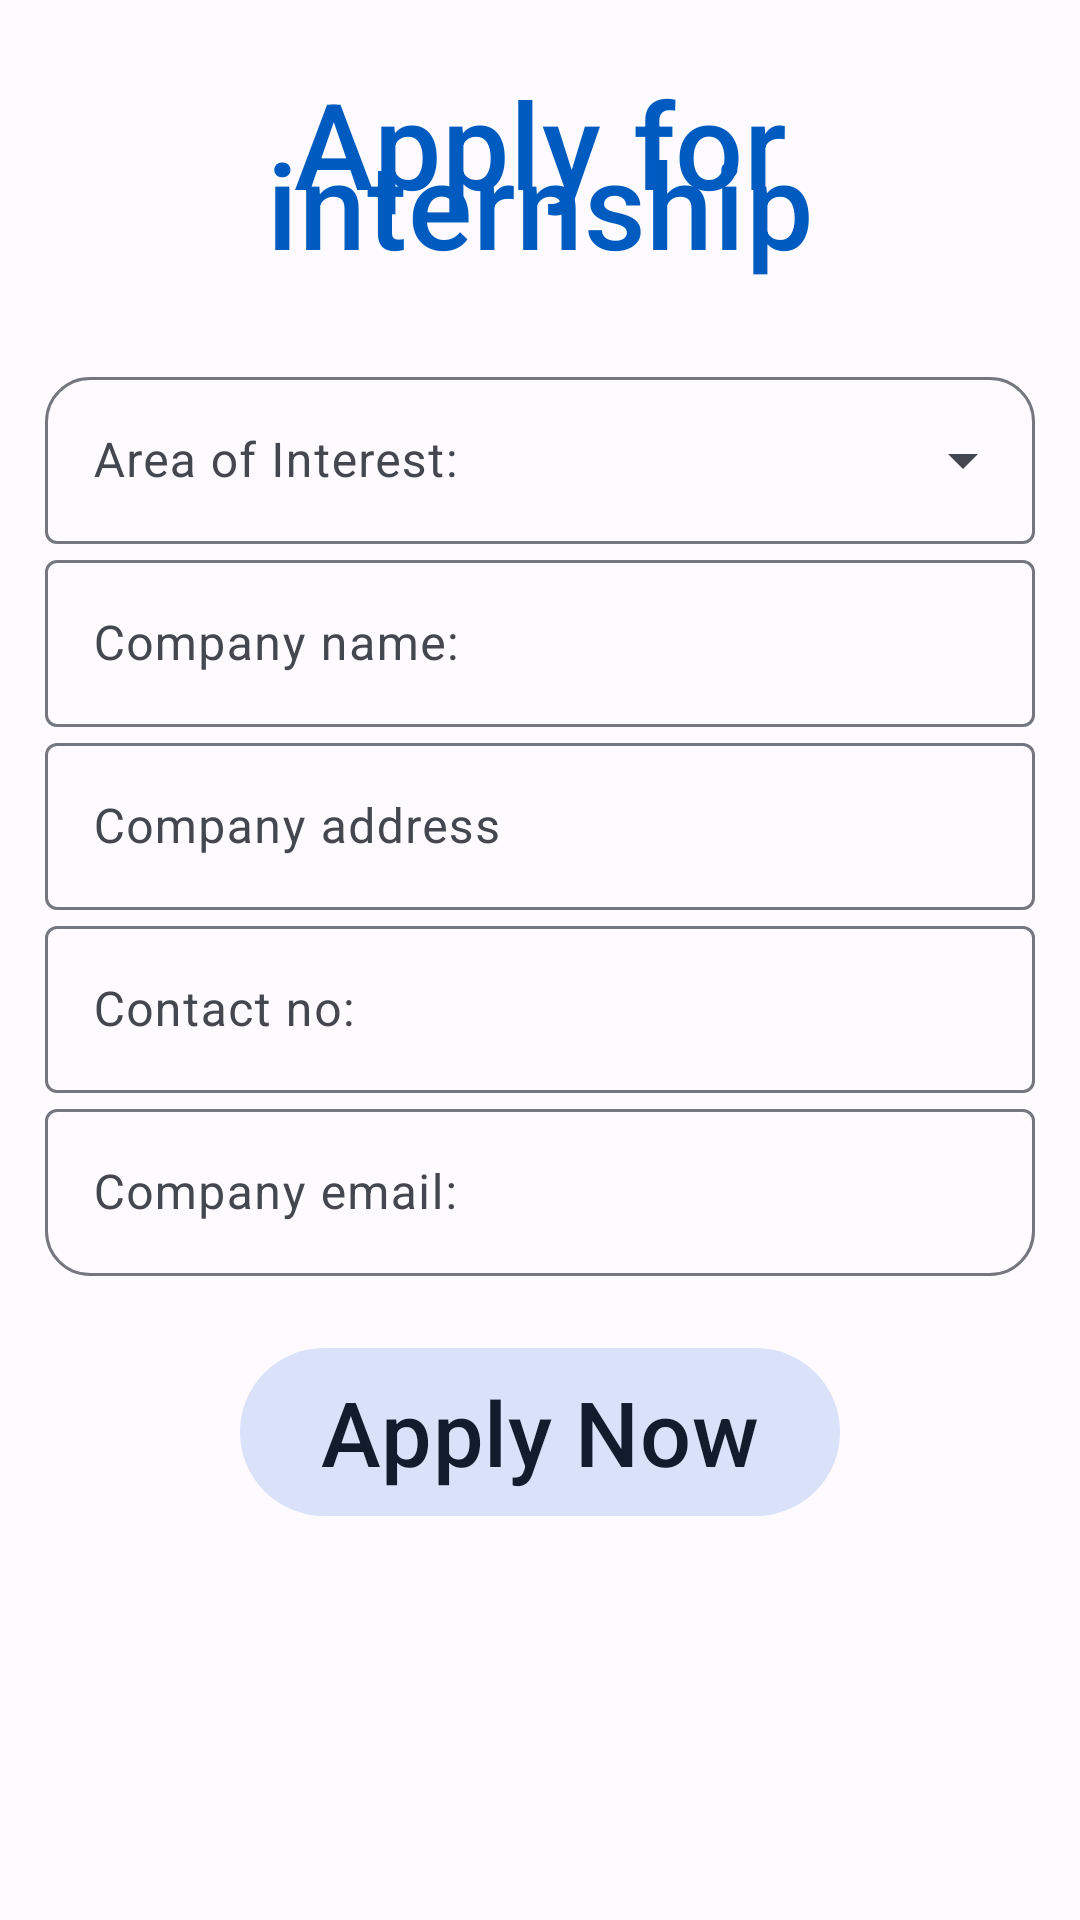

The Android layout XML behind this screen, and the referenced resources:
<!-- AndroidManifest.xml: application theme Theme.InternshipPortal -->
<!-- res/layout/fragment_internshipform.xml -->
<?xml version="1.0" encoding="utf-8"?>
<ScrollView xmlns:android="http://schemas.android.com/apk/res/android"
    xmlns:app="http://schemas.android.com/apk/res-auto"
    xmlns:tools="http://schemas.android.com/tools"
    android:layout_width="match_parent"
    android:layout_height="match_parent"
    tools:context=".internshipform">

    <LinearLayout
        android:layout_width="match_parent"
        android:layout_height="wrap_content"
        android:gravity="center_horizontal"
        android:orientation="vertical"
        android:padding="15sp">

        <com.google.android.material.textview.MaterialTextView
            style="@style/Widget.Material3.Button.TextButton"
            android:layout_width="wrap_content"
            android:layout_height="wrap_content"
            android:layout_marginBottom="20sp"
            android:text="@string/apply_for_internship"
            android:textSize="40sp" />

        <com.google.android.material.textfield.TextInputLayout
            android:id="@+id/areaOfInterest"
            style="@style/Widget.Material3.TextInputLayout.OutlinedBox.ExposedDropdownMenu"
            android:layout_width="match_parent"
            android:layout_height="wrap_content"
            android:hint="@string/area_of_interest"
            app:boxCornerRadiusTopEnd="15sp"
            app:boxCornerRadiusTopStart="15sp">

            <com.google.android.material.textfield.MaterialAutoCompleteTextView
                android:id="@+id/department"
                android:layout_width="match_parent"
                android:layout_height="wrap_content"
                android:inputType="textAutoComplete" />
        </com.google.android.material.textfield.TextInputLayout>

        <com.google.android.material.textfield.TextInputLayout
            android:id="@+id/comp_name"
            android:layout_width="match_parent"
            android:layout_height="wrap_content"
            android:hint="@string/company_name">

            <com.google.android.material.textfield.TextInputEditText
                android:layout_width="match_parent"
                android:layout_height="wrap_content"
                android:inputType="textPersonName" />
        </com.google.android.material.textfield.TextInputLayout>

        <com.google.android.material.textfield.TextInputLayout
            android:id="@+id/comp_address"
            android:layout_width="match_parent"
            android:layout_height="wrap_content"
            android:hint="@string/company_address">

            <com.google.android.material.textfield.TextInputEditText
                android:layout_width="match_parent"
                android:layout_height="wrap_content"
                android:inputType="textPostalAddress" />
        </com.google.android.material.textfield.TextInputLayout>

        <com.google.android.material.textfield.TextInputLayout
            android:id="@+id/comp_mobile_no"
            android:layout_width="match_parent"
            android:layout_height="wrap_content"
            android:hint="@string/contact_no">

            <com.google.android.material.textfield.TextInputEditText
                android:layout_width="match_parent"
                android:layout_height="wrap_content"
                android:inputType="phone" />
        </com.google.android.material.textfield.TextInputLayout>

        <com.google.android.material.textfield.TextInputLayout
            android:id="@+id/reg_email"
            android:layout_width="match_parent"
            android:layout_height="wrap_content"
            android:hint="@string/company_email"
            app:boxCornerRadiusBottomEnd="15sp"
            app:boxCornerRadiusBottomStart="15sp"
            app:startIconDrawable="@drawable/ic_baseline_mail_24">

            <com.google.android.material.textfield.TextInputEditText
                android:layout_width="match_parent"
                android:layout_height="wrap_content"
                android:inputType="textEmailAddress" />
        </com.google.android.material.textfield.TextInputLayout>

        <com.google.android.material.button.MaterialButton
            android:id="@+id/applyBtn"
            style="@style/Widget.Material3.Button.TonalButton"
            android:layout_width="200sp"
            android:layout_height="64sp"
            android:layout_marginTop="20sp"
            android:text="@string/apply_now"
            android:textSize="30sp" />

    </LinearLayout>
</ScrollView>
<!-- resources referenced by this layout -->
<resources>
  <string name="apply_for_internship">Apply for internship</string>
  <string name="apply_now">Apply Now</string>
  <string name="area_of_interest">Area of Interest:</string>
  <string name="company_address">Company address</string>
  <string name="company_email">Company email:</string>
  <string name="company_name">Company name:</string>
  <string name="contact_no">Contact no:</string>
  <color name="md_theme_light_primary">#005BC1</color>
  <color name="md_theme_light_onPrimary">#FFFFFF</color>
  <color name="md_theme_light_primaryContainer">#D6E2FF</color>
  <color name="md_theme_light_onPrimaryContainer">#001A42</color>
  <color name="md_theme_light_secondary">#565E71</color>
  <color name="md_theme_light_onSecondary">#FFFFFF</color>
  <color name="md_theme_light_secondaryContainer">#DAE2F9</color>
  <color name="md_theme_light_onSecondaryContainer">#131C2C</color>
  <color name="md_theme_light_tertiary">#705574</color>
  <color name="md_theme_light_onTertiary">#FFFFFF</color>
  <color name="md_theme_light_tertiaryContainer">#FAD7FC</color>
  <color name="md_theme_light_onTertiaryContainer">#29132E</color>
  <color name="md_theme_light_error">#BA1B1B</color>
  <color name="md_theme_light_errorContainer">#FFDAD4</color>
  <color name="md_theme_light_onError">#FFFFFF</color>
  <color name="md_theme_light_onErrorContainer">#410001</color>
  <color name="md_theme_light_background">#FDFBFF</color>
  <color name="md_theme_light_onBackground">#1A1B1F</color>
  <color name="md_theme_light_surface">#FDFBFF</color>
  <color name="md_theme_light_onSurface">#1A1B1F</color>
  <color name="md_theme_light_surfaceVariant">#E0E2EC</color>
  <color name="md_theme_light_onSurfaceVariant">#44474F</color>
  <color name="md_theme_light_outline">#74777F</color>
  <color name="md_theme_light_inverseOnSurface">#F2F0F4</color>
  <color name="md_theme_light_inverseSurface">#2F3034</color>
  <color name="md_theme_light_primaryInverse">#AAC7FF</color>
</resources>
